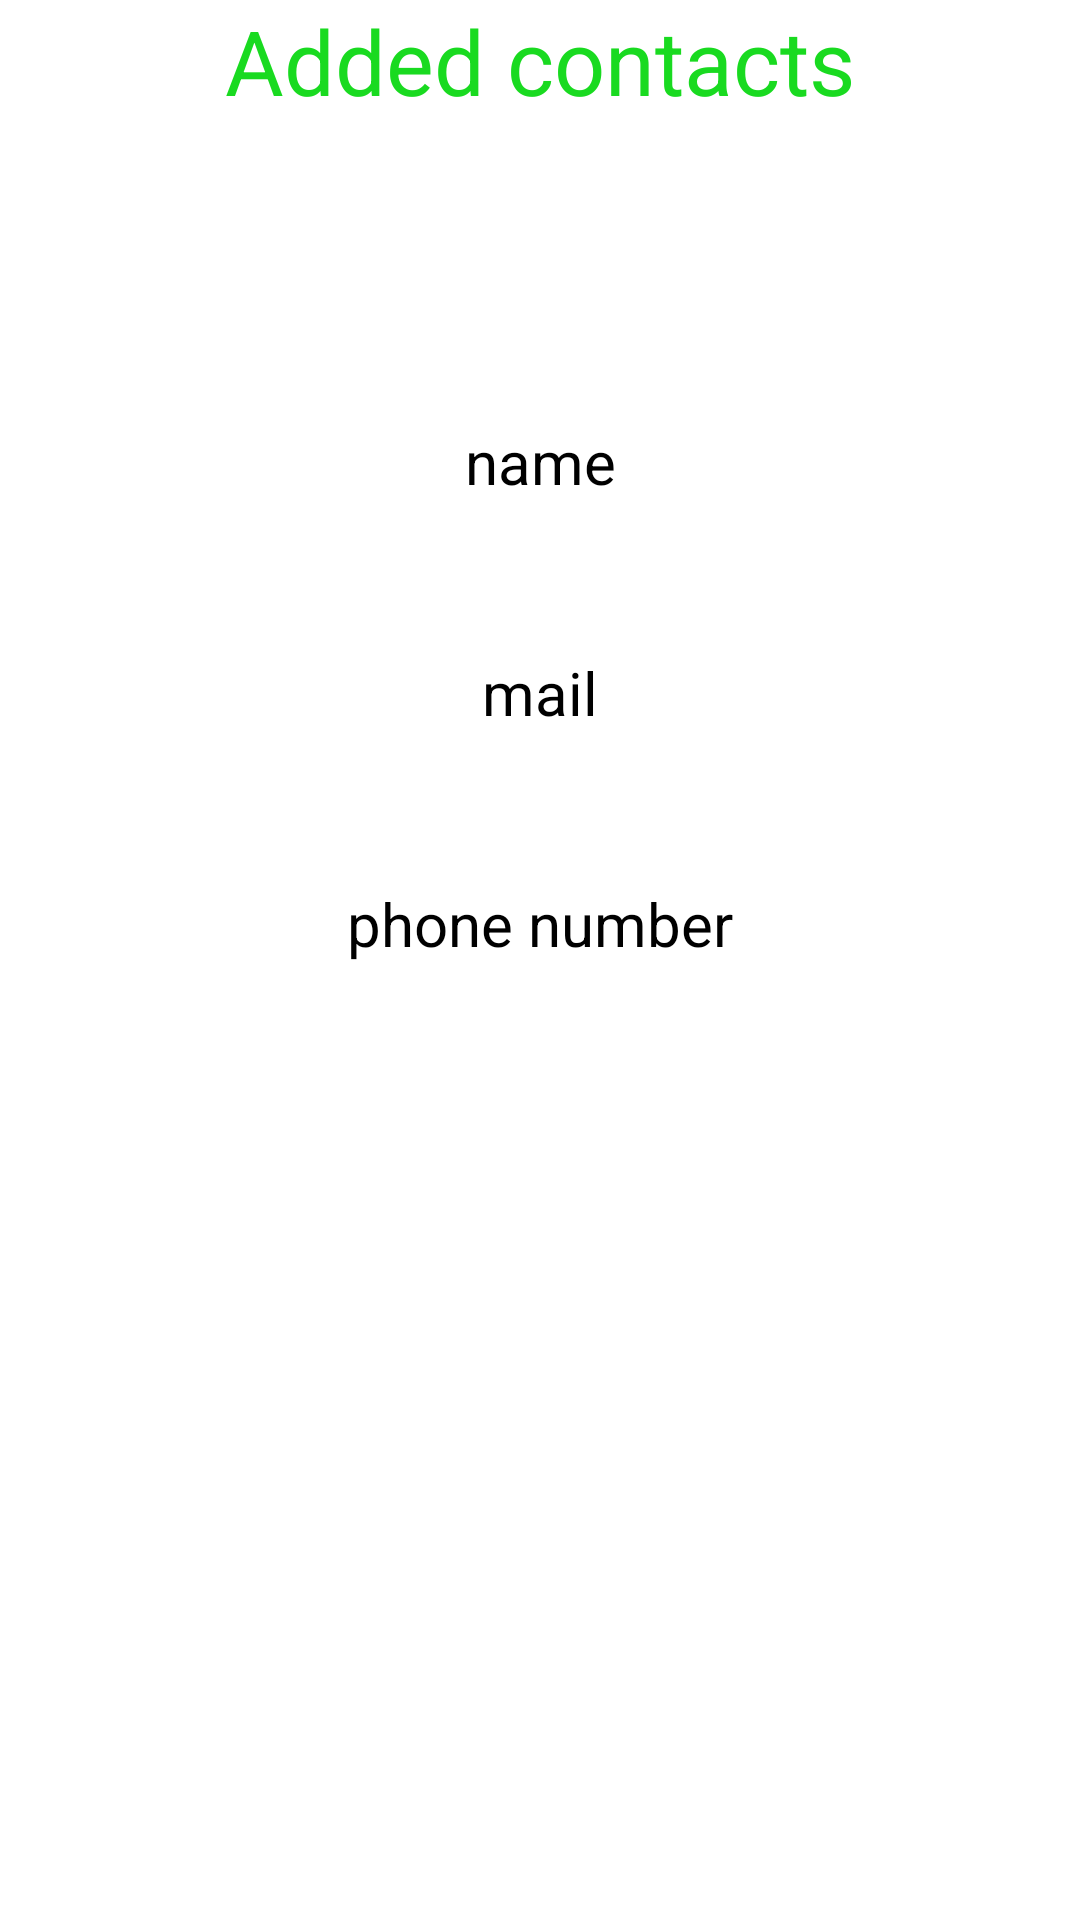

This screen was rendered from an Android layout file. Write that file and the resources it references.
<!-- AndroidManifest.xml: application theme Theme.SignupApp -->
<!-- res/layout/activity_details.xml -->
<?xml version="1.0" encoding="utf-8"?>
<LinearLayout xmlns:android="http://schemas.android.com/apk/res/android"
    xmlns:app="http://schemas.android.com/apk/res-auto"
    xmlns:tools="http://schemas.android.com/tools"
    android:layout_width="match_parent"
    android:layout_height="match_parent"
    android:orientation="vertical"
    android:background="@drawable/bgpic"
    tools:context=".DetailsActivity">


    <TextView
        android:id="@+id/textView8"
        android:layout_width="match_parent"
        android:layout_height="wrap_content"
        android:gravity="center"
        android:textSize="30sp"
        android:textColor="#19DA20"
        android:text="Added contacts" />

    <TextView
        android:id="@+id/disname"
        android:layout_width="match_parent"
        android:layout_height="wrap_content"
        android:gravity="center"
        android:layout_marginTop="100dp"
        android:textSize="20sp"
        android:textColor="@color/black"
        android:text="name"/>
    <TextView
        android:id="@+id/disemail"
        android:layout_width="match_parent"
        android:layout_height="wrap_content"
        android:gravity="center"
        android:textSize="20sp"
        android:layout_marginTop="50dp"
        android:textColor="@color/black"
        android:text="mail"/>
    <TextView
        android:id="@+id/disphone"
        android:layout_width="match_parent"
        android:layout_height="wrap_content"
        android:gravity="center"
        android:textSize="20sp"
        android:layout_marginTop="50dp"
        android:textColor="@color/black"
        android:text="phone number"/>

</LinearLayout>
<!-- resources referenced by this layout -->
<resources>
  <color name="black">#FF000000</color>
  <style name="Theme.SignupApp" parent="Theme.MaterialComponents.DayNight.DarkActionBar">
          
          <item name="colorPrimary">@color/blue</item>
          <item name="colorPrimaryVariant">@color/voilate</item>
          <item name="colorOnPrimary">@color/white</item>
          
          <item name="colorSecondary">@color/teal_200</item>
          <item name="colorSecondaryVariant">@color/teal_700</item>
          <item name="colorOnSecondary">@color/black</item>
          
          <item name="android:statusBarColor" tools:targetApi="l">?attr/colorPrimaryVariant</item>
          
  
      </style>
  <color name="blue">#3F51B5</color>
  <color name="voilate">#2196F3</color>
  <color name="white">#FFFFFFFF</color>
  <color name="teal_200">#FF03DAC5</color>
  <color name="teal_700">#FF018786</color>
</resources>
